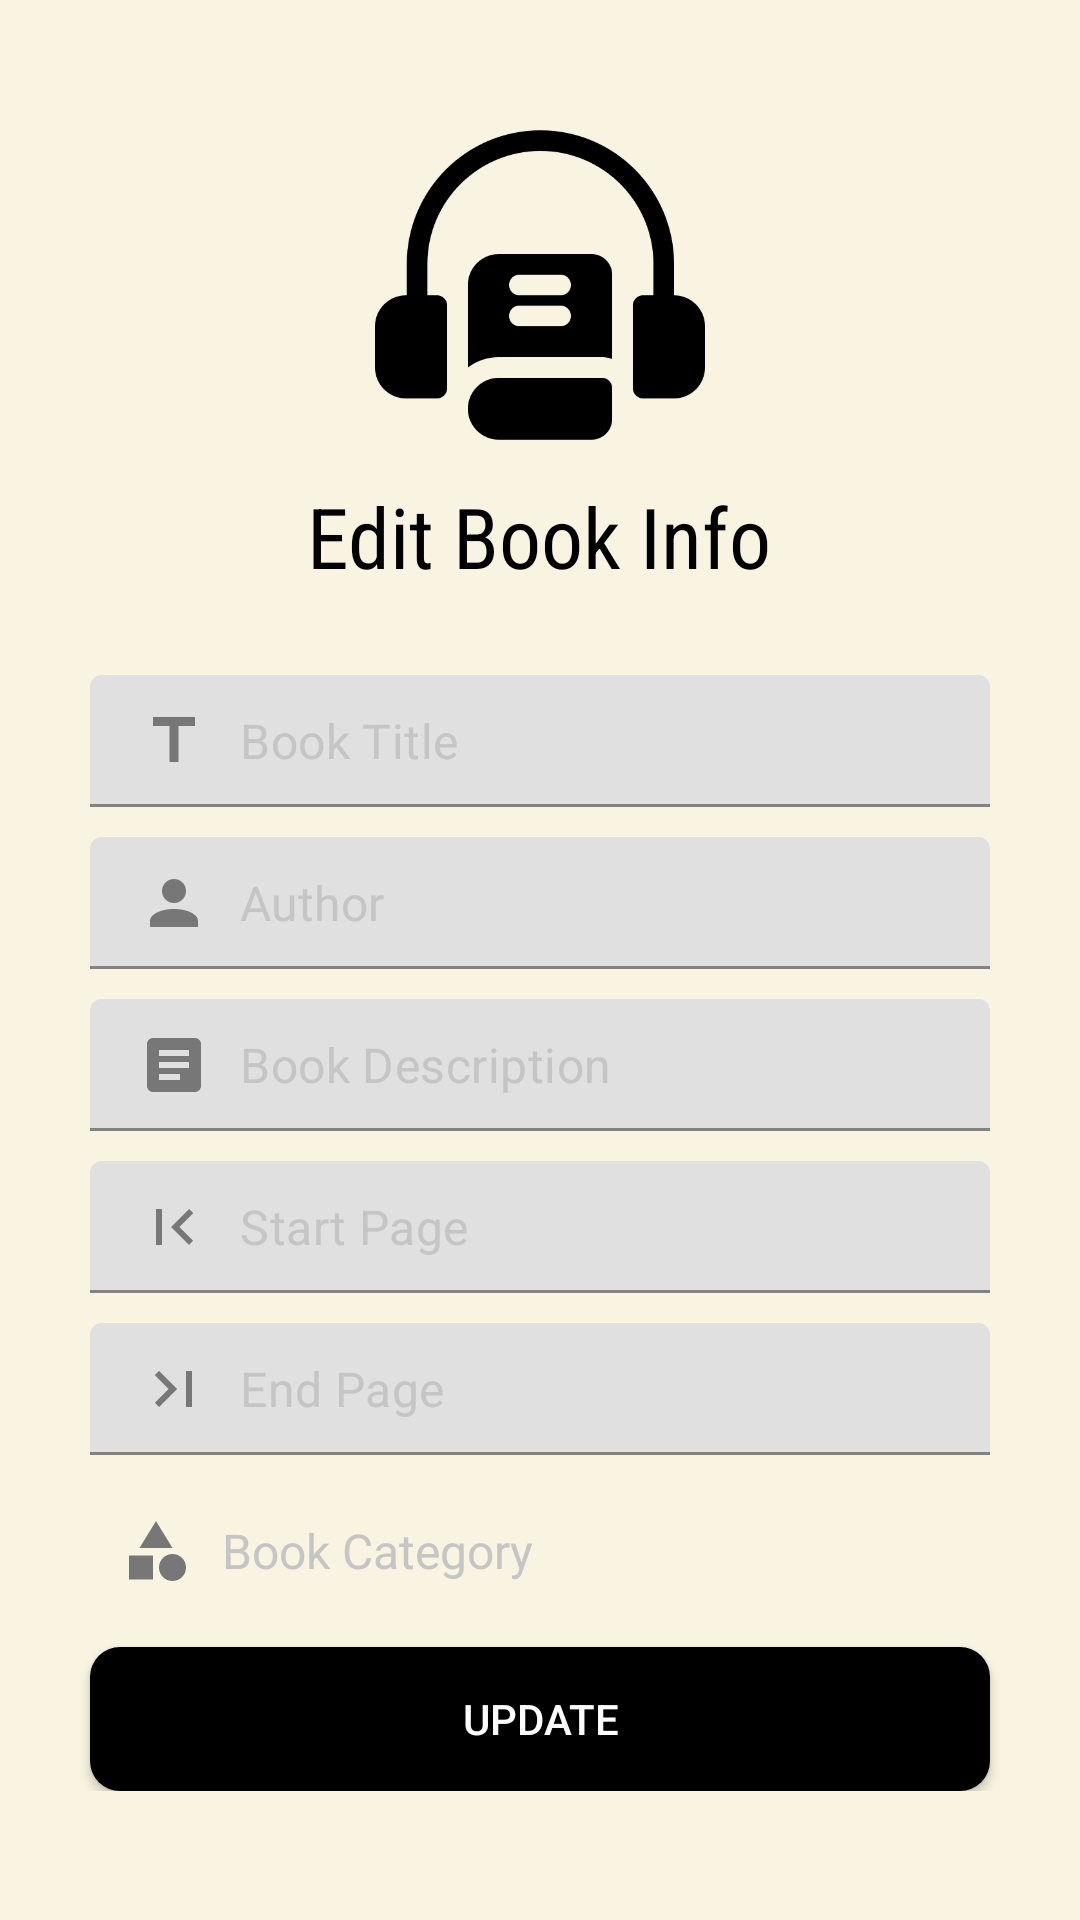

Reconstruct the res/layout file that produces this screen, plus the resources it refers to.
<!-- AndroidManifest.xml: application theme Theme.MaterialComponents.Light.NoActionBar -->
<!-- res/layout/activity_pdf_edit.xml -->
<?xml version="1.0" encoding="utf-8"?>
<RelativeLayout xmlns:android="http://schemas.android.com/apk/res/android"
    xmlns:app="http://schemas.android.com/apk/res-auto"
    xmlns:tools="http://schemas.android.com/tools"
    android:id="@+id/main"
    android:layout_width="match_parent"
    android:layout_height="match_parent"
    android:background="#F8F4E1"
    tools:context=".activities.PdfEditActivity">

    
    <RelativeLayout
        android:id="@+id/toolbarRl"
        android:layout_width="match_parent"
        android:layout_height="250dp"
        android:background="@drawable/shape_toolbar01">


        <ImageButton
            android:id="@+id/backBtn"
            android:layout_width="wrap_content"
            android:layout_height="wrap_content"
            android:src="@drawable/ic_back_black"
            android:background="@android:color/transparent"
            android:padding="5dp"
            android:layout_margin="10dp"/>

        <ImageView
            android:id="@+id/iconTv"
            android:layout_width="110dp"
            android:layout_height="110dp"
            android:layout_marginTop="40dp"
            android:layout_centerHorizontal="true"
            android:src="@drawable/ic_app02"/>

        
        <TextView
            android:layout_width="wrap_content"
            android:layout_height="wrap_content"
            android:layout_below="@id/iconTv"
            android:layout_centerHorizontal="true"
            android:fontFamily="sans-serif-condensed"
            android:text="Edit Book Info"
            android:textColor="@color/black"
            android:textSize="28sp"
            android:layout_marginTop="10dp"/>

    </RelativeLayout>

    <ScrollView
        android:layout_marginTop="225dp"
        android:layout_width="match_parent"
        android:layout_height="wrap_content">


        <RelativeLayout
            android:layout_width="match_parent"
            android:layout_height="wrap_content">

            
            <com.google.android.material.textfield.TextInputLayout
                android:id="@+id/titleTil"
                android:layout_width="match_parent"
                android:layout_height="wrap_content"
                android:layout_marginStart="30dp"
                android:layout_marginEnd="30dp"
                app:hintEnabled="false">
                
                <EditText
                    android:id="@+id/titleEt"
                    android:layout_width="match_parent"
                    android:layout_height="wrap_content"
                    android:background="@drawable/shape_edittext01"
                    android:drawableStart="@drawable/format_title"
                    android:drawablePadding="10dp"
                    android:hint="Book Title"
                    android:textColorHint="@color/gray01"
                    android:inputType="textPersonName|textCapSentences"
                    android:textSize="16sp"
                    android:padding="10dp"
                    android:textColor="@color/black"/>
            </com.google.android.material.textfield.TextInputLayout>

            
            <com.google.android.material.textfield.TextInputLayout
                android:id="@+id/authorTil"
                android:layout_width="match_parent"
                android:layout_height="wrap_content"
                android:layout_below="@id/titleTil"
                android:layout_marginStart="30dp"
                android:layout_marginEnd="30dp"
                android:layout_marginTop="10dp"
                app:hintEnabled="false">

                <EditText
                    android:id="@+id/authorEt"
                    android:layout_width="match_parent"
                    android:layout_height="wrap_content"
                    android:background="@drawable/shape_edittext01"
                    android:drawableStart="@drawable/account"
                    android:drawablePadding="10dp"
                    android:hint="Author"
                    android:textColorHint="@color/gray01"
                    android:maxLines="4"
                    android:textSize="16sp"
                    android:inputType="textMultiLine|textCapSentences"
                    android:padding="10dp"
                    android:textColor="@color/black"/>
            </com.google.android.material.textfield.TextInputLayout>


            
            <com.google.android.material.textfield.TextInputLayout
                android:id="@+id/descriptionTil"
                android:layout_width="match_parent"
                android:layout_height="wrap_content"
                android:layout_below="@id/authorTil"
                android:layout_marginStart="30dp"
                android:layout_marginEnd="30dp"
                android:layout_marginTop="10dp"
                app:hintEnabled="false">

                <EditText
                    android:id="@+id/descriptionEt"
                    android:layout_width="match_parent"
                    android:layout_height="wrap_content"
                    android:background="@drawable/shape_edittext01"
                    android:drawableStart="@drawable/ic_description_gray"
                    android:drawablePadding="10dp"
                    android:hint="Book Description"
                    android:textColorHint="@color/gray01"
                    android:maxLines="4"
                    android:textSize="16sp"
                    android:inputType="textMultiLine|textCapSentences"
                    android:padding="10dp"
                    android:textColor="@color/black"/>
            </com.google.android.material.textfield.TextInputLayout>

            <com.google.android.material.textfield.TextInputLayout
                android:id="@+id/startPageTil"
                android:layout_width="match_parent"
                android:layout_height="wrap_content"
                android:layout_below="@id/descriptionTil"
                android:layout_marginStart="30dp"
                android:layout_marginEnd="30dp"
                android:layout_marginTop="10dp"
                app:hintEnabled="false">

                <EditText
                    android:id="@+id/startPageEt"
                    android:layout_width="match_parent"
                    android:layout_height="wrap_content"
                    android:background="@drawable/shape_edittext01"
                    android:drawableStart="@drawable/page_first"
                    android:drawablePadding="10dp"
                    android:hint="Start Page"
                    android:textColorHint="@color/gray01"
                    android:maxLines="4"
                    android:textSize="16sp"
                    android:inputType="textMultiLine|textCapSentences"
                    android:padding="10dp"
                    android:textColor="@color/black"/>
            </com.google.android.material.textfield.TextInputLayout>

            
            <com.google.android.material.textfield.TextInputLayout
                android:id="@+id/endPageTil"
                android:layout_width="match_parent"
                android:layout_height="wrap_content"
                android:layout_below="@id/startPageTil"
                android:layout_marginStart="30dp"
                android:layout_marginEnd="30dp"
                android:layout_marginTop="10dp"
                app:hintEnabled="false">

                <EditText
                    android:id="@+id/endPageEt"
                    android:layout_width="match_parent"
                    android:layout_height="wrap_content"
                    android:background="@drawable/shape_edittext01"
                    android:drawableStart="@drawable/page_last"
                    android:drawablePadding="10dp"
                    android:hint="End Page"
                    android:textColorHint="@color/gray01"
                    android:maxLines="4"
                    android:textSize="16sp"
                    android:inputType="textMultiLine|textCapSentences"
                    android:padding="10dp"
                    android:textColor="@color/black"/>
            </com.google.android.material.textfield.TextInputLayout>

            
            <TextView
                android:id="@+id/categoryTv"
                android:layout_width="match_parent"
                android:layout_height="wrap_content"
                android:layout_below="@id/endPageTil"
                android:layout_marginTop="10dp"
                android:layout_marginStart="30dp"
                android:layout_marginEnd="30dp"
                android:background="@drawable/shape_edittext01"
                android:drawableStart="@drawable/ic_category_gray2"
                android:drawableEnd="@drawable/ic_down_gray"
                android:drawablePadding="10dp"
                android:gravity="center_vertical"
                android:hint="Book Category"

                android:padding="10dp"
                android:textColor="@color/black"
                android:textColorHint="@color/gray01"
                android:textSize="16sp"/>


            
            <Button
                android:id="@id/submitBtn"
                android:layout_width="match_parent"
                android:layout_height="wrap_content"
                android:layout_marginEnd="30dp"
                android:layout_marginStart="30dp"
                android:layout_marginTop="10dp"
                android:text = "Update"
                android:background="@drawable/shape_button01"
                android:layout_below="@id/categoryTv"
                android:textColor="@color/white"/>

        </RelativeLayout>

    </ScrollView>
</RelativeLayout>
<!-- resources referenced by this layout -->
<resources>
  <color name="black">#FF000000</color>
  <color name="gray01">#c5c5c5</color>
  <color name="white">#FFFFFFFF</color>
  <!-- drawable account (drawable) -->
  <vector xmlns:android="http://schemas.android.com/apk/res/android" android:height="24dp" android:width="24dp" android:viewportWidth="24" android:viewportHeight="24"><path android:fillColor="@color/gray02" android:pathData="M12,4A4,4 0 0,1 16,8A4,4 0 0,1 12,12A4,4 0 0,1 8,8A4,4 0 0,1 12,4M12,14C16.42,14 20,15.79 20,18V20H4V18C4,15.79 7.58,14 12,14Z" /></vector>
  <!-- drawable format_title (drawable) -->
  <vector xmlns:android="http://schemas.android.com/apk/res/android"
      android:height="24dp"
      android:width="24dp"
      android:viewportWidth="24"
      android:viewportHeight="24">
      <path
      android:fillColor="@color/gray02"
      android:pathData="M5,4V7H10.5V19H13.5V7H19V4H5Z" /></vector>
  <!-- drawable ic_app02: png bitmap (drawable, 12248 bytes) -->
  <!-- drawable ic_category_gray2 (drawable) -->
  <vector xmlns:android="http://schemas.android.com/apk/res/android" android:height="24dp" android:tint="#777777" android:viewportHeight="24" android:viewportWidth="24" android:width="24dp">
        
      <path android:fillColor="@android:color/white" android:pathData="M12,2l-5.5,9h11z"/>
        
      <path android:fillColor="@android:color/white" android:pathData="M17.5,17.5m-4.5,0a4.5,4.5 0,1 1,9 0a4.5,4.5 0,1 1,-9 0"/>
        
      <path android:fillColor="@android:color/white" android:pathData="M3,13.5h8v8H3z"/>
      
  </vector>
  <!-- drawable ic_description_gray (drawable) -->
  <vector xmlns:android="http://schemas.android.com/apk/res/android" android:autoMirrored="true" android:height="24dp" android:tint="#777777" android:viewportHeight="24" android:viewportWidth="24" android:width="24dp">
        
      <path android:fillColor="@android:color/white" android:pathData="M19,3L5,3c-1.1,0 -2,0.9 -2,2v14c0,1.1 0.9,2 2,2h14c1.1,0 2,-0.9 2,-2L21,5c0,-1.1 -0.9,-2 -2,-2zM14,17L7,17v-2h7v2zM17,13L7,13v-2h10v2zM17,9L7,9L7,7h10v2z"/>
      
  </vector>
  <!-- drawable page_first (drawable) -->
  <vector xmlns:android="http://schemas.android.com/apk/res/android" android:height="24dp" android:width="24dp" android:viewportWidth="24" android:viewportHeight="24"><path android:fillColor="@color/gray02" android:pathData="M18.41,16.59L13.82,12L18.41,7.41L17,6L11,12L17,18L18.41,16.59M6,6H8V18H6V6Z" /></vector>
  <!-- drawable page_last (drawable) -->
  <vector xmlns:android="http://schemas.android.com/apk/res/android" android:height="24dp" android:width="24dp" android:viewportWidth="24" android:viewportHeight="24"><path android:fillColor="@color/gray02" android:pathData="M5.59,7.41L10.18,12L5.59,16.59L7,18L13,12L7,6L5.59,7.41M16,6H18V18H16V6Z" /></vector>
  <!-- drawable shape_button01 (drawable) -->
  <?xml version="1.0" encoding="utf-8"?>
  <shape xmlns:android="http://schemas.android.com/apk/res/android"
      android:shape = "rectangle" >
  
  
      <solid android:color="@color/purple_500" />
  
      <corners android:radius="10dp" />
  </shape>
  <!-- drawable shape_toolbar01 (drawable) -->
  <?xml version="1.0" encoding="utf-8"?>
  <shape xmlns:android="http://schemas.android.com/apk/res/android"
      android:shape="rectangle">
  
      <solid android:color="#F8F4E1" />
  
      <corners android:bottomLeftRadius="90dp"
          android:bottomRightRadius="90dp" />
  
  </shape>
  <color name="gray02">#777777</color>
  <color name="purple_500">#FF000000</color>
</resources>
